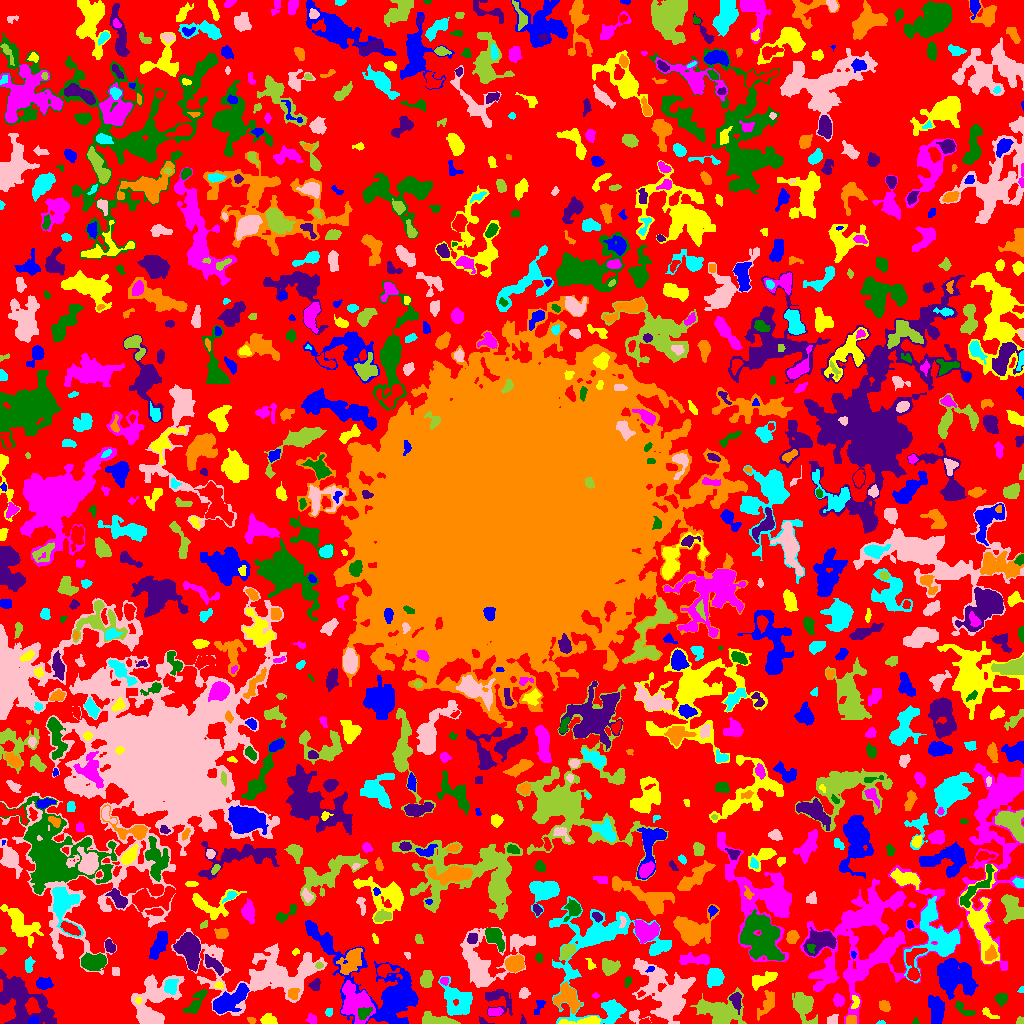

Source data for this figure (header and first rows):
ID, X, Y, A, B, theta, total_flux, mu_max, mu_median, mu_mean, R_fwhm, R_e, R10, R90, x_start, x_end, y_start, y_end, area, greylevel
0, 514.8, 512.1, 304.6, 303.3, -1.148, 655779, 9.0, 1.0, 1.101, 23.26, 204.2, 75.46, 325.1, 0, 1023, 0, 1023, 595721, 1.101
1, 33.36, 2.72, 2.438, 1.774, 0.3684, 246.0, 6.0, 3.0, 3.324, 3.785, 2.646, 1.128, 4.146, 28, 38, 0, 7, 74, 11.32
2, 267.4, 3.805, 3.825, 2.53, 0.01124, 293.0, 5.0, 2.0, 1.993, 3.909, 3.568, 1.262, 5.726, 260, 277, 0, 10, 147, 4.993
3, 354.3, 21.86, 9.253, 6.823, -1.106, 3829, 14.0, 4.0, 5.072, 7.979, 8.156, 3.09, 13.21, 341, 375, 0, 43, 755, 9.072
4, 915.5, 1.385, 1.337, 1.273, 0.0, 26.0, 2.0, 1.0, 0.7027, 2.646, 1.596, 0.5642, 2.459, 912, 919, 0, 6, 37, 3.703
5, 482.8, 2.013, 3.426, 1.619, -0.3385, 78.0, 3.0, 1.0, 1.444, 2.459, 2.257, 0.7979, 3.785, 479, 494, 0, 7, 54, 3.444
6, 251.6, 3.21, 2.159, 1.336, -0.2348, 62.0, 3.0, 1.0, 1.148, 2.394, 2.034, 0.7979, 3.29, 247, 256, 0, 6, 54, 5.148
7, 881.5, 0.7037, 2.097, 0.76, 0.01795, 27.0, 2.0, 1.0, 0.9, 2.585, 1.493, 0.5642, 2.394, 876, 885, 0, 3, 30, 3.9
8, 634.6, 8.289, 4.044, 2.731, -0.079, 246.0, 5.0, 1.0, 1.809, 3.613, 3.09, 1.128, 5.171, 629, 651, 0, 14, 136, 4.809
9, 1021, 2.661, 2.021, 1.354, 0.589, 112.0, 6.0, 2.0, 2.113, 2.459, 1.954, 0.5642, 3.141, 1016, 1023, 0, 7, 53, 5.113
10, 644.9, 1.328, 2.795, 1.274, -0.00989, 198.0, 7.0, 3.0, 3.3, 3.038, 2.257, 0.7979, 3.478, 639, 651, 0, 6, 60, 7.3
11, 936.9, 14.21, 6.791, 3.52, -1.428, 1135, 7.0, 3.0, 2.971, 6.604, 5.997, 2.326, 9.407, 928, 944, 0, 28, 382, 5.971
12, 586.7, 2.14, 9.591, 1.537, 0.07184, 364.0, 5.0, 2.0, 1.701, 4.72, 3.949, 1.596, 5.971, 558, 600, 0, 7, 214, 6.701
13, 311.6, 4.191, 2.603, 2.07, -1.003, 262.0, 6.0, 3.0, 2.879, 3.949, 2.821, 1.128, 4.406, 305, 316, 0, 10, 91, 4.879
14, 364.2, 10.91, 3.85, 2.437, 0.5986, 612.0, 9.0, 5.0, 4.34, 4.853, 3.827, 1.493, 5.754, 358, 372, 4, 16, 141, 13.34
15, 522.8, 1.872, 1.734, 1.458, 1.553, 47.0, 3.0, 1.0, 1.044, 2.034, 1.784, 0.5642, 2.932, 520, 526, 0, 9, 45, 4.044
16, 851.2, 3.5, 2.462, 1.959, 0.0, 136.0, 3.0, 2.0, 1.432, 3.909, 2.821, 1.128, 4.297, 846, 856, 0, 8, 95, 6.432
17, 612.3, 11.44, 5.221, 3.555, -1.553, 853.0, 7.0, 3.0, 3.281, 5.997, 5.14, 1.954, 7.899, 603, 622, 0, 22, 260, 6.281
18, 832.3, 2.697, 2.525, 2.128, 0.5254, 264.0, 7.0, 2.0, 2.667, 3.141, 2.706, 0.9772, 4.442, 827, 838, 0, 9, 99, 5.667
19, 436.9, 3.181, 9.972, 2.485, -0.1165, 806.0, 6.0, 3.0, 2.779, 7.024, 5.412, 2.111, 8.406, 422, 460, 0, 12, 290, 5.779
20, 119.9, 9.255, 3.615, 2.213, -0.2024, 243.0, 4.0, 2.0, 1.813, 4.886, 3.432, 1.382, 5.47, 112, 126, 4, 15, 134, 6.813
21, 228.1, 22.1, 10.06, 3.852, 0.567, 3269, 19.0, 5.0, 5.457, 5.441, 6.794, 2.523, 11.49, 213, 249, 10, 40, 599, 9.457
22, 988.4, 10.28, 5.067, 1.702, -0.6154, 113.0, 3.0, 1.0, 1.13, 2.932, 2.821, 0.9772, 4.687, 982, 999, 5, 16, 100, 4.13
23, 494.9, 11.59, 3.684, 1.963, 0.04706, 338.0, 5.0, 3.0, 2.889, 4.754, 3.523, 1.382, 5.352, 488, 503, 8, 16, 117, 5.889
24, 964, 13.61, 6.23, 2.182, -0.6034, 214.0, 3.0, 1.0, 1.446, 4.618, 3.827, 1.493, 5.971, 955, 975, 8, 22, 148, 5.446
25, 735.6, 23.83, 4.167, 2.41, -1.394, 546.0, 9.0, 3.0, 3.289, 3.827, 3.656, 1.382, 6.103, 729, 741, 9, 31, 166, 7.289
26, 884.1, 18.03, 2.597, 1.921, -0.6604, 168.0, 4.0, 1.0, 1.448, 4.068, 2.821, 1.128, 4.478, 879, 890, 12, 23, 116, 4.448
27, 329.6, 11.5, 2.291, 1.02, -0.0, 40.0, 2.0, 1.0, 0.6667, 3.192, 1.871, 0.5642, 2.932, 325, 332, 7, 15, 60, 3.667
28, 666.5, 28.87, 15.6, 10.78, -0.9604, 5854, 13.0, 3.0, 3.376, 7.797, 11.62, 4.068, 19.91, 632, 695, 0, 65, 1734, 5.376
29, 719.5, 11.08, 10.61, 6.548, -0.197, 2722, 11.0, 2.0, 3.191, 6.84, 8.019, 2.985, 13.77, 690, 746, 0, 36, 853, 5.191
30, 88, 20.67, 15.23, 10.45, -0.3719, 4687, 9.0, 3.0, 3.175, 9.424, 11.7, 4.184, 18.87, 59, 127, 0, 44, 1476, 5.175
31, 540.7, 20.24, 2.478, 1.506, -0.9601, 41.0, 1.0, 0.0, 0.3905, 3.613, 2.523, 1.128, 3.385, 534, 545, 9, 23, 105, 3.39
32, 138.2, 23.21, 1.694, 1.427, 1.258, 96.0, 5.0, 2.0, 2.4, 2.326, 1.954, 0.5642, 3.038, 135, 141, 19, 26, 40, 11.4
33, 838.4, 23.36, 2.487, 2.237, -1.233, 276.0, 6.0, 2.0, 2.14, 4.107, 3.038, 1.128, 4.754, 833, 844, 17, 30, 129, 5.14
34, 1002, 24.6, 2.904, 2.208, 0.4393, 94.0, 2.0, 1.0, 0.6963, 5.015, 3.141, 1.128, 4.687, 994, 1007, 17, 30, 135, 3.696
35, 23.19, 21.79, 16.5, 9.017, -0.7705, 4985, 12.0, 3.0, 3.556, 8.593, 11.18, 3.949, 18.06, 0, 56, 0, 54, 1402, 5.556
36, 293.1, 30.13, 2.83, 2.431, 1.21, 334.0, 7.0, 2.0, 2.904, 3.568, 3.241, 1.128, 5.202, 288, 299, 24, 35, 115, 7.904
37, 457.6, 22.59, 9.208, 6.957, -0.9515, 2604, 9.0, 4.0, 3.945, 8.63, 8.425, 3.338, 12.9, 438, 472, 8, 47, 660, 4.945
38, 523.8, 30.11, 2.698, 2.354, 1.183, 284.0, 5.0, 3.0, 2.757, 4.297, 3.192, 1.262, 4.918, 519, 530, 25, 36, 103, 4.757
39, 804.2, 17.76, 8.748, 4.676, -1.171, 1159, 6.0, 2.0, 2.4, 7.611, 6.794, 2.523, 10.75, 792, 817, 0, 31, 483, 4.4
40, 640.6, 29.78, 2.016, 1.368, 0.454, 67.0, 3.0, 1.5, 1.595, 2.585, 2.034, 0.7979, 3.192, 637, 645, 26, 33, 42, 6.595
41, 954.3, 45.84, 8.737, 7.432, -0.3211, 6042, 21.0, 4.0, 5.631, 6.91, 8.759, 3.141, 15.55, 937, 978, 24, 65, 1073, 7.631
42, 855.1, 21.38, 3.565, 1.926, 1.479, 217.0, 4.0, 2.0, 2.359, 4.787, 3.192, 1.262, 4.72, 851, 859, 15, 28, 92, 6.359
43, 595.5, 27.83, 1.812, 1.234, 0.0, 58.0, 3.0, 1.0, 1.568, 2.394, 1.871, 0.5642, 2.985, 592, 599, 25, 31, 37, 4.568
44, 195.9, 21.06, 7.982, 2.897, 0.9793, 756.0, 6.0, 3.0, 2.885, 7.092, 5.441, 2.034, 8.234, 183, 207, 10, 34, 262, 4.885
45, 497.4, 25.28, 8.202, 5.199, -0.5497, 652.0, 5.0, 1.0, 1.884, 4.853, 5.14, 2.034, 9.08, 485, 512, 7, 34, 346, 3.884
46, 766.7, 19.58, 8.005, 3.178, 1.104, 752.0, 4.0, 3.0, 2.816, 9.15, 5.836, 2.394, 8.482, 757, 774, 3, 33, 267, 3.816
47, 1021, 33.84, 1.657, 1.252, 0.8206, 94.0, 6.0, 3.0, 2.686, 2.459, 1.693, 0.5642, 2.585, 1017, 1023, 31, 37, 35, 4.686
48, 264.8, 49.31, 33.08, 14.29, -0.02226, 10919, 14.0, 3.0, 3.982, 10.42, 16.06, 5.642, 26.28, 171, 327, 8, 95, 2742, 4.982
49, 426.4, 44.39, 3.8, 2.818, 1.3, 714.0, 9.0, 3.0, 3.643, 4.334, 4.068, 1.493, 6.747, 420, 433, 36, 53, 196, 5.643
50, 781.8, 35.62, 2.289, 1.135, 1.55, 76.0, 3.0, 2.0, 1.9, 2.764, 1.954, 0.7979, 2.985, 779, 784, 32, 40, 40, 3.9
51, 43.61, 40.12, 3.768, 2.641, -0.1003, 512.0, 6.0, 3.0, 2.926, 5.528, 4.029, 1.596, 6.308, 36, 53, 34, 46, 175, 5.926
52, 218.4, 38.32, 2.153, 1.684, -0.2151, 97.0, 3.0, 2.0, 1.702, 3.192, 2.394, 0.9772, 3.742, 214, 223, 35, 42, 57, 7.702
53, 444.2, 42.61, 1.923, 1.799, -0.2614, 136.0, 4.0, 2.0, 2.125, 3.613, 2.394, 0.9772, 3.613, 440, 448, 38, 46, 64, 6.125
54, 628, 42.65, 2.392, 1.59, 1.11, 86.0, 3.0, 1.0, 1.323, 2.932, 2.326, 0.7979, 3.656, 624, 631, 36, 47, 65, 4.323
55, 315.3, 39.37, 2.997, 2.38, 0.9195, 290.0, 6.0, 2.0, 2.589, 4.184, 3.241, 1.128, 5.046, 308, 320, 33, 45, 112, 4.589
56, 568.1, 26.01, 6.357, 4.895, -0.9136, 2216, 13.0, 4.0, 4.924, 6.333, 6.103, 2.394, 10.05, 553, 582, 10, 42, 450, 7.924
57, 170.7, 37.24, 3.614, 2.947, 1.364, 1147, 13.0, 6.0, 6.268, 5.109, 4.146, 1.693, 6.531, 164, 178, 29, 44, 183, 12.27
58, 151, 16.18, 14.41, 8.283, 1.033, 5266, 17.0, 3.0, 4.547, 7.442, 8.556, 3.192, 15.51, 131, 184, 0, 49, 1158, 7.547
59, 609.4, 55.85, 3.618, 3.28, 0.04861, 723.0, 8.0, 2.0, 2.975, 5.293, 4.222, 1.693, 6.91, 602, 620, 48, 65, 243, 6.975
... 915 more rows
